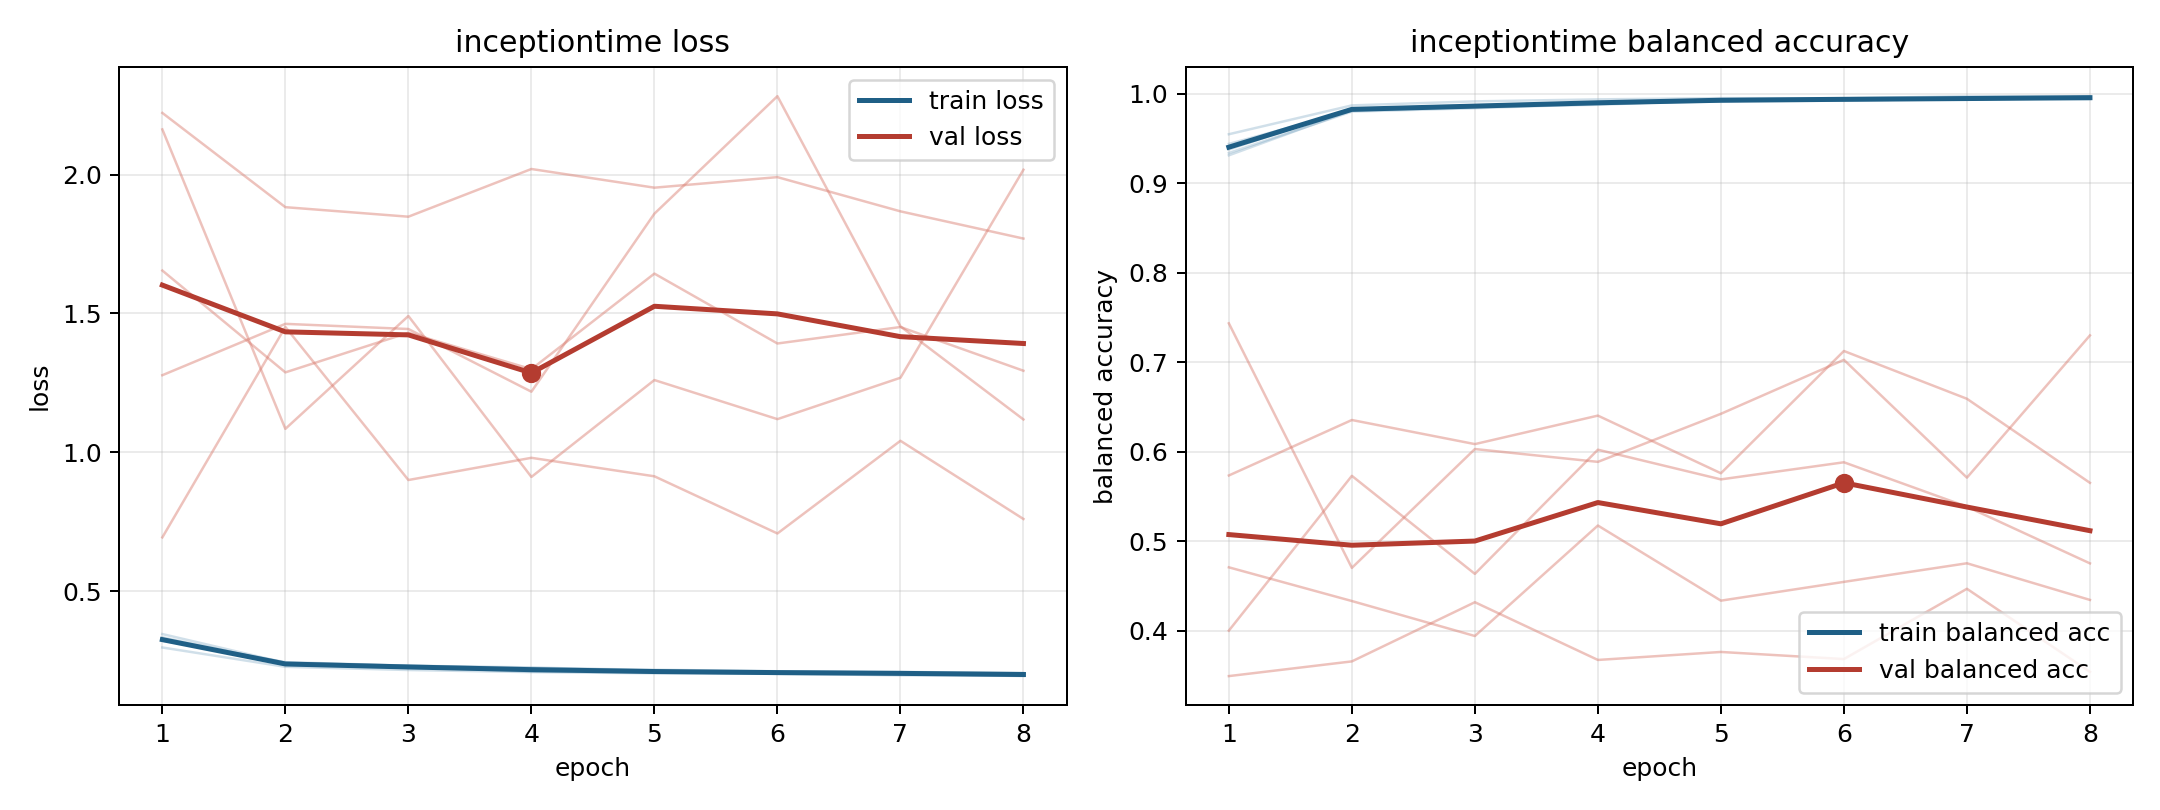

The file beside this chart, header and first rows:
model, fold, epoch, train_loss, train_balanced_accuracy, val_loss, val_balanced_accuracy
inceptiontime, 1, 1, 0.2966, 0.9549, 2.222, 0.3494
inceptiontime, 1, 2, 0.227, 0.9871, 1.883, 0.3659
inceptiontime, 1, 3, 0.2155, 0.9916, 1.848, 0.432
inceptiontime, 1, 4, 0.208, 0.9939, 2.02, 0.3675
inceptiontime, 1, 5, 0.2036, 0.9953, 1.953, 0.3764
inceptiontime, 1, 6, 0.2022, 0.995, 1.991, 0.3685
inceptiontime, 1, 7, 0.1962, 0.9974, 1.868, 0.447
inceptiontime, 1, 8, 0.1958, 0.9972, 1.77, 0.3542
inceptiontime, 2, 1, 0.3332, 0.9339, 1.654, 0.5736
inceptiontime, 2, 2, 0.239, 0.9802, 1.287, 0.6356
inceptiontime, 2, 3, 0.228, 0.984, 1.43, 0.6087
inceptiontime, 2, 4, 0.2189, 0.9886, 1.299, 0.6405
inceptiontime, 2, 5, 0.2089, 0.9927, 1.643, 0.5761
inceptiontime, 2, 6, 0.2053, 0.9941, 1.392, 0.7127
inceptiontime, 2, 7, 0.2033, 0.9941, 1.451, 0.6593
inceptiontime, 2, 8, 0.1984, 0.9956, 1.293, 0.5654
inceptiontime, 3, 1, 0.3213, 0.9441, 2.163, 0.4003
inceptiontime, 3, 2, 0.2438, 0.9813, 1.084, 0.5732
inceptiontime, 3, 3, 0.231, 0.9851, 1.491, 0.4637
inceptiontime, 3, 4, 0.2224, 0.9894, 0.9108, 0.6024
inceptiontime, 3, 5, 0.2164, 0.9917, 1.26, 0.5693
inceptiontime, 3, 6, 0.211, 0.9924, 1.119, 0.5884
inceptiontime, 3, 7, 0.2061, 0.995, 1.268, 0.5387
inceptiontime, 3, 8, 0.2049, 0.994, 2.017, 0.4754
inceptiontime, 4, 1, 0.345, 0.9314, 0.6932, 0.7436
inceptiontime, 4, 2, 0.2414, 0.9816, 1.451, 0.4704
inceptiontime, 4, 3, 0.231, 0.9855, 0.8998, 0.6032
inceptiontime, 4, 4, 0.2248, 0.9878, 0.9798, 0.5888
inceptiontime, 4, 5, 0.2129, 0.9931, 0.9132, 0.6425
inceptiontime, 4, 6, 0.2108, 0.993, 0.7073, 0.7028
inceptiontime, 4, 7, 0.2088, 0.9937, 1.041, 0.5712
inceptiontime, 4, 8, 0.2039, 0.9953, 0.7594, 0.7301
inceptiontime, 5, 1, 0.3287, 0.9379, 1.277, 0.471
inceptiontime, 5, 2, 0.235, 0.9833, 1.462, 0.4333
inceptiontime, 5, 3, 0.2268, 0.9855, 1.444, 0.3942
inceptiontime, 5, 4, 0.2097, 0.9907, 1.218, 0.5177
inceptiontime, 5, 5, 0.2083, 0.9917, 1.859, 0.4337
inceptiontime, 5, 6, 0.2015, 0.9951, 2.282, 0.4547
inceptiontime, 5, 7, 0.2023, 0.9938, 1.453, 0.4755
inceptiontime, 5, 8, 0.1935, 0.9967, 1.118, 0.4346
